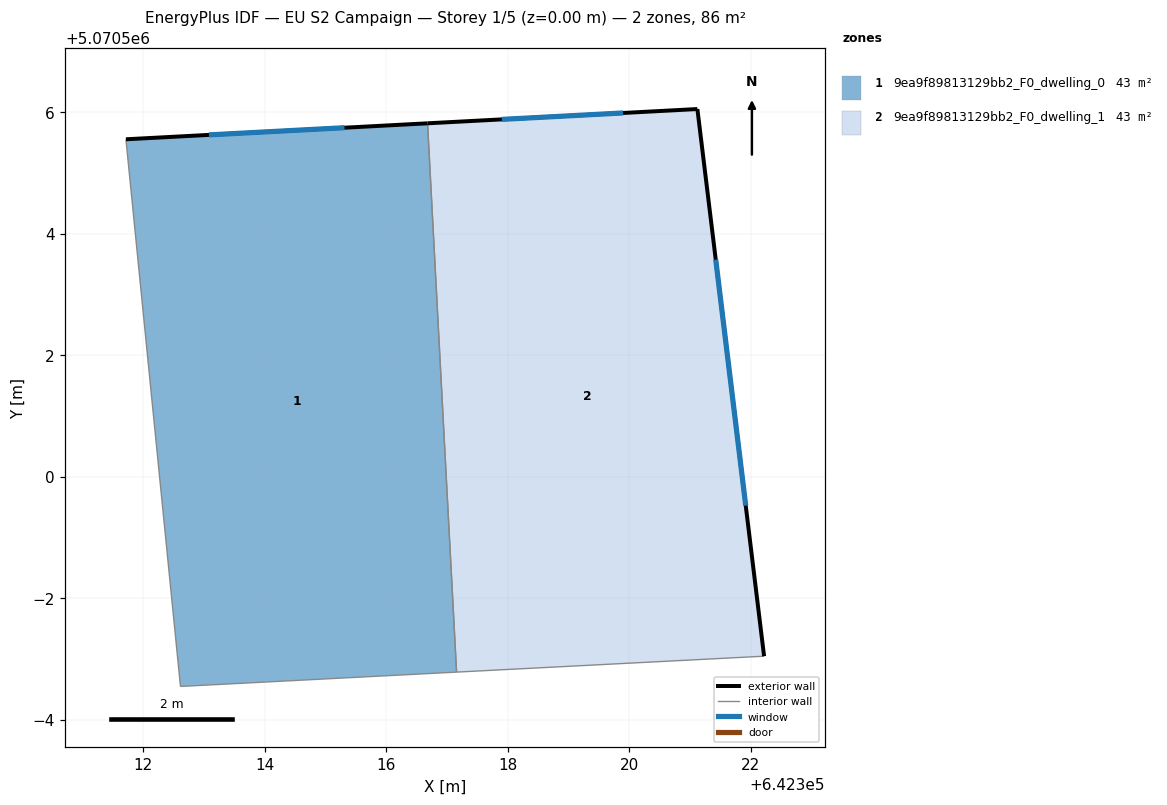
=== STOREY PLAN SPEC (per zone: floor XY polygon, exterior-wall plan segments, windows/doors) ===
zone 1: 9ea9f89813129bb2_F0_dwelling_0  (43.1 m²)
  floor: (642316.68, 5070505.82) (642317.16, 5070496.79) (642312.61, 5070496.55) (642311.71, 5070505.56)
  exterior wall: (642316.68, 5070505.82) – (642311.71, 5070505.56)  [5.0 m]
    window: (642315.31, 5070505.75) – (642313.08, 5070505.63)  [3.0 m²]
  interior walls: 3
zone 2: 9ea9f89813129bb2_F0_dwelling_1  (43.1 m²)
  floor: (642321.12, 5070506.05) (642322.22, 5070497.05) (642317.16, 5070496.79) (642316.68, 5070505.82)
  exterior wall: (642321.12, 5070506.05) – (642316.68, 5070505.82)  [4.4 m]
    window: (642319.90, 5070505.99) – (642317.90, 5070505.88)  [2.7 m²]
  exterior wall: (642322.22, 5070497.05) – (642321.12, 5070506.05)  [9.1 m]
    window: (642321.92, 5070499.53) – (642321.42, 5070503.58)  [5.5 m²]
  interior walls: 2

=== DERIVED (storey summary) ===
Building: EU S2 Campaign
Storey: 1 of 5  (floor level z = 0.00 m)
Storey gross floor area: 86.1 m²
Zones on this storey: 2
  - 9ea9f89813129bb2_F0_dwelling_0: floor 43.1 m²; exterior wall 5.0 m (14.9 m²); 1 window(s) 3.0 m²; WWR 20.2%
  - 9ea9f89813129bb2_F0_dwelling_1: floor 43.1 m²; exterior wall 13.5 m (40.6 m²); 2 window(s) 8.2 m²; WWR 20.2%
Zone adjacency (shared interzone walls):
  - 9ea9f89813129bb2_F0_dwelling_0 ↔ 9ea9f89813129bb2_F0_dwelling_1